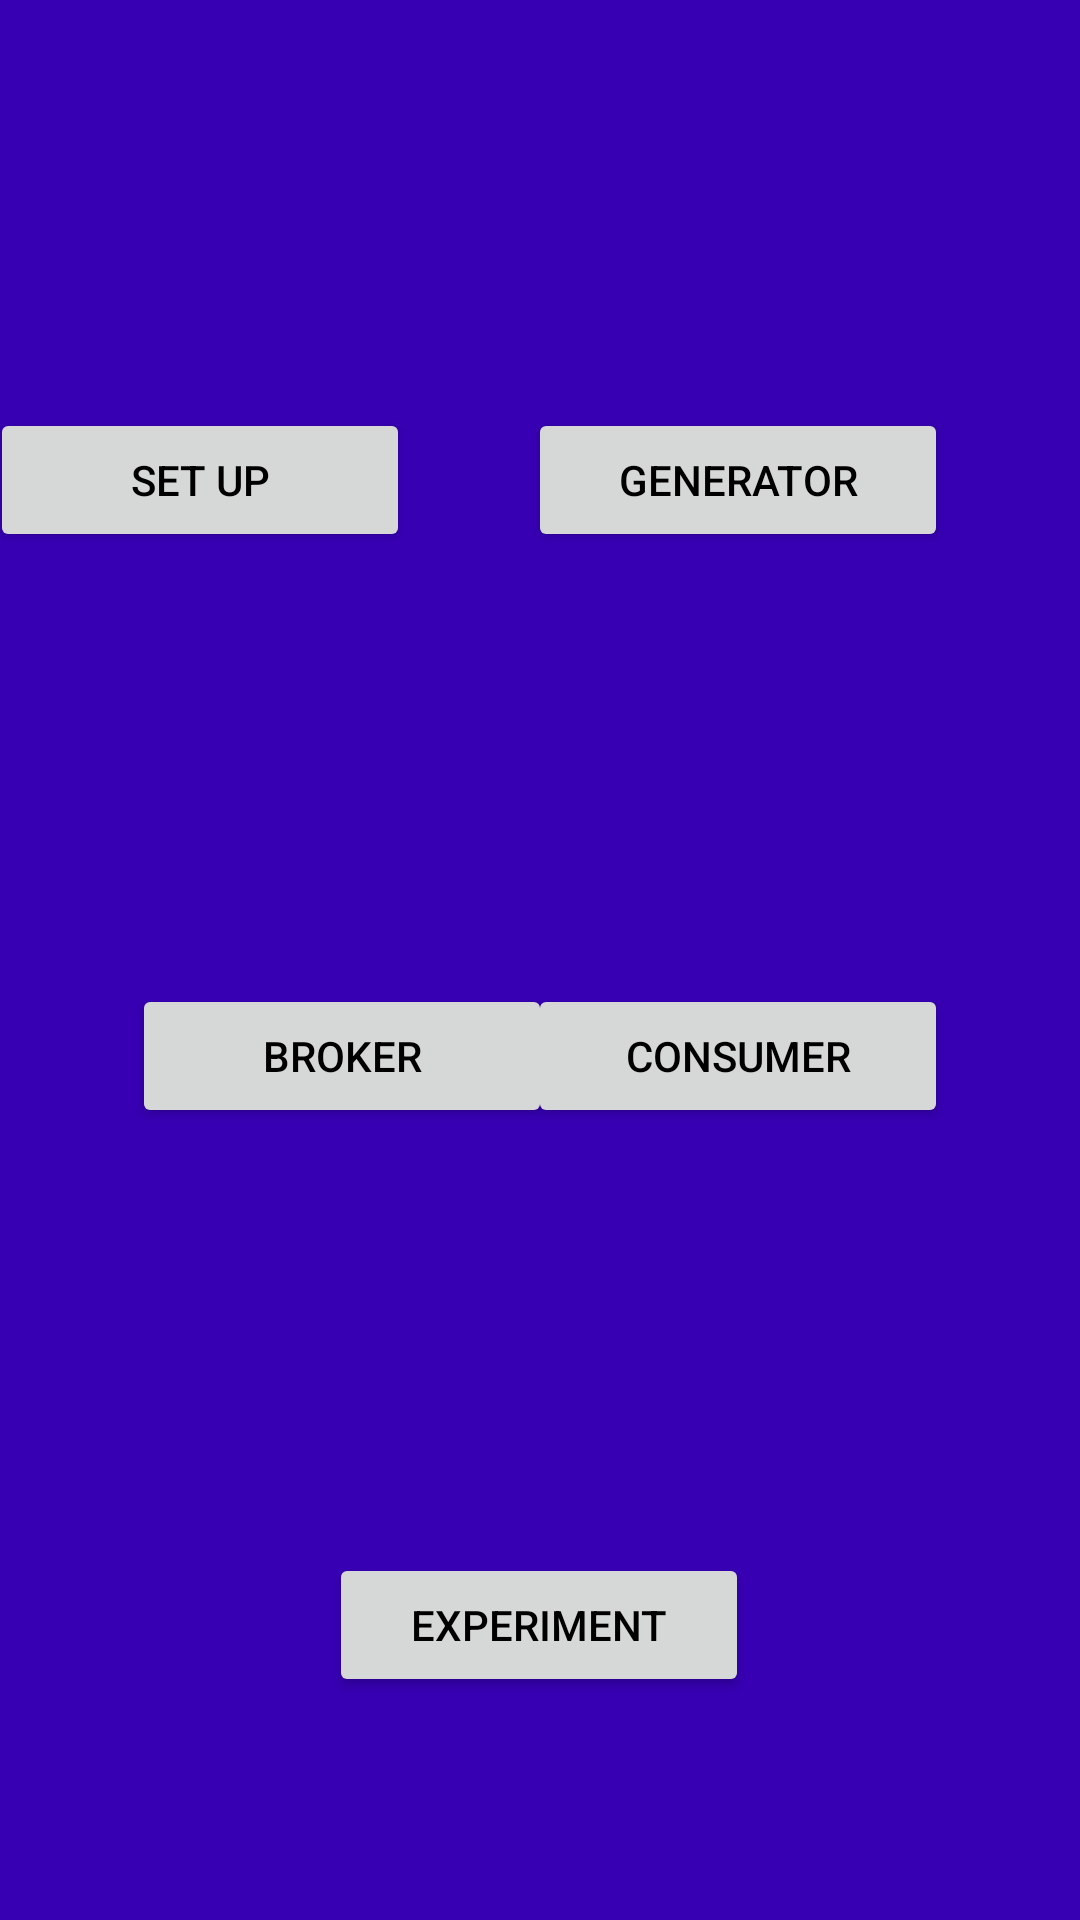

Reconstruct the res/layout file that produces this screen, plus the resources it refers to.
<!-- AndroidManifest.xml: application theme Theme.UropProject -->
<!-- res/layout/fragment_menu.xml -->
<?xml version="1.0" encoding="utf-8"?>
<androidx.constraintlayout.widget.ConstraintLayout xmlns:android="http://schemas.android.com/apk/res/android"
    xmlns:app="http://schemas.android.com/apk/res-auto"
    xmlns:tools="http://schemas.android.com/tools"
    android:id="@+id/frameLayout"
    android:layout_width="match_parent"
    android:layout_height="match_parent"
    android:background="@color/colorPrimaryDark"
    tools:context=".MenuFragment">

    <Button
        android:id="@+id/Experiment_button"
        android:layout_width="140dp"
        android:layout_height="wrap_content"
        android:layout_marginTop="140dp"
        android:text="Experiment"
        android:textColor="@color/black"
        app:layout_constraintBottom_toBottomOf="parent"
        app:layout_constraintEnd_toEndOf="parent"
        app:layout_constraintHorizontal_bias="0.498"
        app:layout_constraintStart_toStartOf="parent"
        app:layout_constraintTop_toBottomOf="@+id/Broker_button"
        app:layout_constraintVertical_bias="0.023" />

    <Button
        android:id="@+id/Generator_button"
        android:layout_width="140dp"
        android:layout_height="wrap_content"
        android:layout_marginEnd="44dp"
        android:text="Generator"
        android:textColor="@color/black"
        app:layout_constraintBaseline_toBaselineOf="@+id/Setup_button"
        app:layout_constraintEnd_toEndOf="parent" />

    <Button
        android:id="@+id/Setup_button"
        android:layout_width="140dp"
        android:layout_height="wrap_content"
        android:layout_marginTop="136dp"
        android:layout_marginEnd="40dp"
        android:text="Set up"
        android:textColor="@color/black"
        app:layout_constraintEnd_toStartOf="@+id/Generator_button"
        app:layout_constraintHorizontal_bias="0.936"
        app:layout_constraintStart_toStartOf="parent"
        app:layout_constraintTop_toTopOf="parent" />

    <Button
        android:id="@+id/Consumer_button"
        android:layout_width="140dp"
        android:layout_height="wrap_content"
        android:layout_marginEnd="44dp"
        android:text="Consumer"
        android:textColor="@color/black"
        app:layout_constraintBaseline_toBaselineOf="@+id/Broker_button"
        app:layout_constraintEnd_toEndOf="parent" />

    <Button
        android:id="@+id/Broker_button"
        android:layout_width="140dp"
        android:layout_height="wrap_content"
        android:layout_marginStart="44dp"
        android:layout_marginTop="144dp"
        android:text="Broker"
        android:textColor="@color/black"
        app:layout_constraintStart_toStartOf="parent"
        app:layout_constraintTop_toBottomOf="@+id/Setup_button" />

</androidx.constraintlayout.widget.ConstraintLayout>
<!-- resources referenced by this layout -->
<resources>
  <color name="black">#FF000000</color>
  <color name="colorPrimaryDark">#3700B3</color>
  <style name="Theme.UropProject" parent="Theme.MaterialComponents.DayNight.DarkActionBar">
          
          <item name="colorPrimary">@color/buttonBackground</item> 
          <item name="colorPrimaryVariant">@color/purple_700</item>
          <item name="colorOnPrimary">@color/white</item>
          
          <item name="colorSecondary">@color/teal_200</item>
          <item name="colorSecondaryVariant">@color/teal_700</item>
          <item name="colorOnSecondary">@color/black</item>
          
          <item name="android:statusBarColor" tools:targetApi="l">?attr/colorPrimaryVariant</item>
          
      </style>
  <color name="buttonBackground">#BBDEFB</color>
  <color name="purple_700">#FF3700B3</color>
  <color name="white">#FFFFFFFF</color>
  <color name="teal_200">#FF03DAC5</color>
  <color name="teal_700">#FF018786</color>
</resources>
